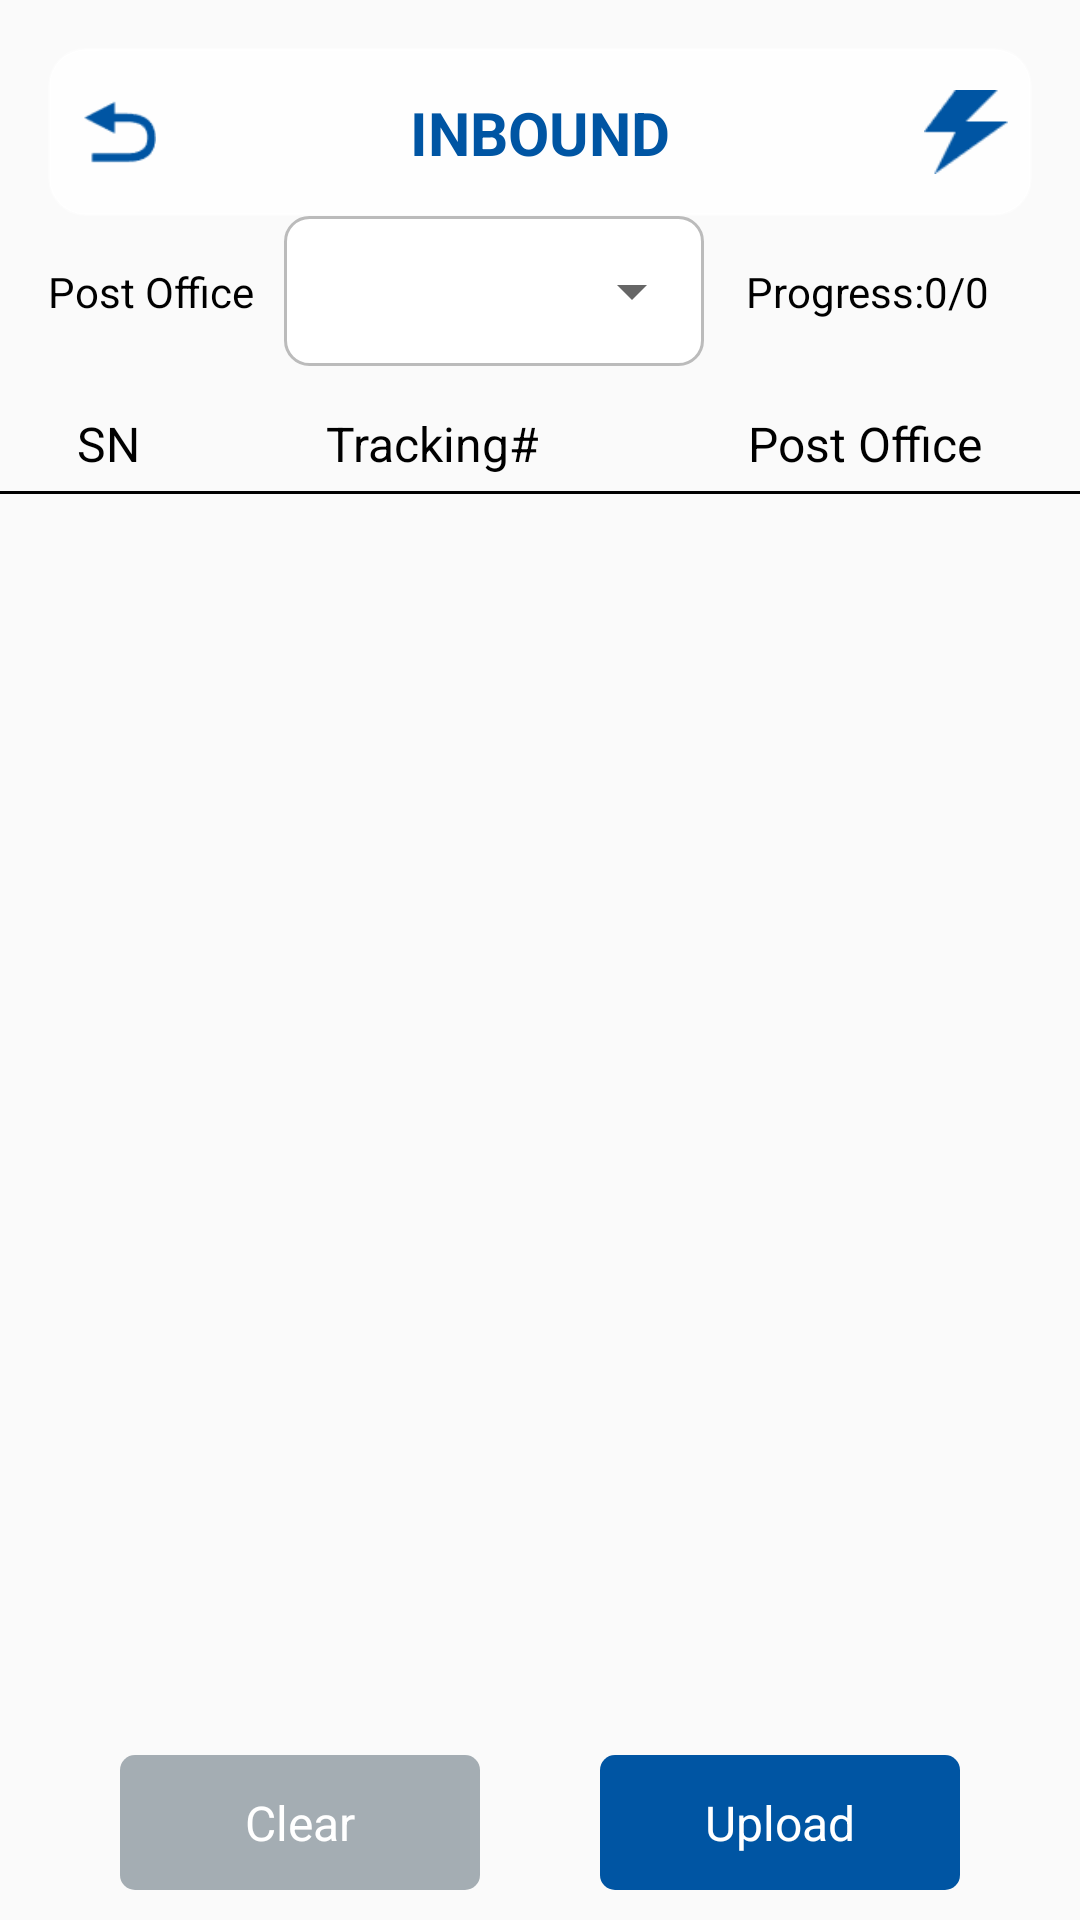

Produce the Android XML layout that renders to this screen, including the resource entries it uses.
<!-- AndroidManifest.xml: application theme AppTheme.NoActionBar.Fullscreen -->
<!-- res/layout/fragment_pon_common.xml -->
<?xml version="1.0" encoding="utf-8"?>
<androidx.constraintlayout.widget.ConstraintLayout xmlns:android="http://schemas.android.com/apk/res/android"
    android:layout_width="match_parent"
    android:layout_height="match_parent"
    xmlns:app="http://schemas.android.com/apk/res-auto"
    xmlns:tools="http://schemas.android.com/tools">

    <androidx.constraintlayout.widget.ConstraintLayout
        android:id="@+id/title_layout"
        android:layout_width="0dp"
        android:layout_height="56dp"
        android:layout_marginHorizontal="16dp"
        android:layout_marginTop="16dp"
        android:background="@drawable/bg_glass_title"
        android:elevation="4dp"
        app:layout_constraintEnd_toEndOf="parent"
        app:layout_constraintStart_toStartOf="parent"
        app:layout_constraintTop_toTopOf="parent">

        <ImageView
            android:id="@+id/tv_back"
            android:layout_width="48dp"
            android:layout_height="0dp"
            android:padding="12dp"
            android:src="@drawable/ic_back"
            app:tint="#0055A3"
            app:layout_constraintBottom_toBottomOf="parent"
            app:layout_constraintStart_toStartOf="parent"
            app:layout_constraintTop_toTopOf="parent" />

        <TextView
            android:id="@+id/tv_title"
            android:layout_width="wrap_content"
            android:layout_height="wrap_content"
            android:text="@string/inbound_title"
            android:textColor="#0055A3"
            android:textSize="20sp"
            android:textStyle="bold"
            app:layout_constraintBottom_toBottomOf="parent"
            app:layout_constraintEnd_toEndOf="parent"
            app:layout_constraintStart_toStartOf="parent"
            app:layout_constraintTop_toTopOf="parent" />

        <TextView
            android:id="@+id/tv_rfid_count"
            android:layout_width="wrap_content"
            android:layout_height="wrap_content"
            android:textSize="20sp"
            android:textColor="#0055A3"
            app:layout_constraintStart_toEndOf="@+id/tv_title"
            app:layout_constraintEnd_toStartOf="@+id/img_power"
            app:layout_constraintTop_toTopOf="@+id/tv_title"
            app:layout_constraintBottom_toBottomOf="@+id/tv_title" />

        <ImageView
            android:id="@+id/img_power"
            android:layout_width="30dp"
            android:layout_height="30dp"
            android:padding="1dp"
            android:layout_marginEnd="7dp"
            android:src="@drawable/ic_power"
            app:layout_constraintBottom_toBottomOf="parent"
            app:layout_constraintEnd_toEndOf="parent"
            app:layout_constraintTop_toTopOf="parent" />

    </androidx.constraintlayout.widget.ConstraintLayout>

    <TextView
        android:id="@id/tv_post1"
        android:layout_width="wrap_content"
        android:layout_height="wrap_content"
        android:text="Post Office"
        android:textSize="14sp"
        android:textColor="@color/black"
        app:layout_constraintTop_toTopOf="@+id/spinner_layout"
        app:layout_constraintBottom_toBottomOf="@+id/spinner_layout"
        app:layout_constraintStart_toStartOf="@+id/title_layout" />

    <RelativeLayout
        android:id="@+id/spinner_layout"
        android:layout_width="140dp"
        android:layout_height="50dp"
        android:layout_marginStart="10dp"
        android:background="@drawable/bg_border_gray_5"
        app:layout_constraintStart_toEndOf="@+id/tv_post1"
        app:layout_constraintTop_toBottomOf="@+id/title_layout" >
        <Spinner
            android:id="@+id/spinner"
            android:layout_width="match_parent"
            android:layout_height="match_parent"/>
        <TextView
            android:id="@+id/tv_site"
            android:layout_width="wrap_content"
            android:layout_height="wrap_content"
            android:layout_centerInParent="true"
            android:textSize="16sp"
            android:textColor="@color/black"
            android:visibility="gone"/>
    </RelativeLayout>

    <TextView
        android:id="@id/tv_progress"
        android:layout_width="wrap_content"
        android:layout_height="wrap_content"
        android:text="Progress:0/0"
        android:textSize="14sp"
        android:textColor="@color/black"
        app:layout_constraintTop_toTopOf="@+id/tv_post1"
        app:layout_constraintBottom_toBottomOf="@+id/tv_post1"
        app:layout_constraintEnd_toEndOf="@+id/title_layout"
        app:layout_constraintStart_toEndOf="@+id/spinner_layout" />

    <TextView
        android:id="@+id/tv_sn"
        android:layout_width="0dp"
        android:layout_height="wrap_content"
        android:text="SN"
        android:textColor="@color/black"
        android:textSize="16sp"
        android:paddingVertical="5dp"
        android:gravity="center"
        android:layout_marginTop="10dp"
        app:layout_constraintWidth_percent="0.2"
        app:layout_constraintStart_toStartOf="parent"
        app:layout_constraintTop_toBottomOf="@+id/spinner_layout"
        app:layout_constraintEnd_toStartOf="@+id/tv_tracking_id" />
    <TextView
        android:id="@+id/tv_tracking_id"
        android:layout_width="0dp"
        android:layout_height="wrap_content"
        android:text="Tracking#"
        android:textColor="@color/black"
        android:textSize="16sp"
        android:paddingVertical="5dp"
        android:gravity="center"
        app:layout_constraintWidth_percent="0.4"
        app:layout_constraintStart_toEndOf="@+id/tv_sn"
        app:layout_constraintTop_toTopOf="@+id/tv_sn"
        app:layout_constraintEnd_toStartOf="@+id/tv_post_office" />
    <TextView
        android:id="@+id/tv_post_office"
        android:layout_width="0dp"
        android:layout_height="wrap_content"
        android:text="Post Office"
        android:textColor="@color/black"
        android:textSize="16sp"
        android:paddingVertical="5dp"
        android:gravity="center"
        app:layout_constraintWidth_percent="0.4"
        app:layout_constraintStart_toEndOf="@+id/tv_tracking_id"
        app:layout_constraintTop_toTopOf="@+id/tv_tracking_id"
        app:layout_constraintEnd_toEndOf="parent" />

    <View
        android:layout_width="match_parent"
        android:layout_height="1dp"
        android:background="@color/black"
        app:layout_constraintTop_toBottomOf="@+id/tv_post_office" />

    <androidx.recyclerview.widget.RecyclerView
        android:id="@+id/inbound_rv"
        android:layout_width="match_parent"
        android:layout_height="0dp"
        android:layout_marginTop="1dp"
        android:layout_marginBottom="10dp"
        tools:listitem="@layout/item_pon_inbound"
        app:layout_constraintTop_toBottomOf="@+id/tv_post_office"
        app:layout_constraintBottom_toTopOf="@+id/btn_exceptions" />

    <TextView
        android:id="@+id/btn_exceptions"
        android:layout_width="120dp"
        android:layout_height="45dp"
        android:text="Exceptions:0"
        android:textSize="16sp"
        android:gravity="center"
        android:textColor="@color/white"
        android:background="@drawable/bg_red_20"
        android:layout_marginBottom="10dp"
        android:visibility="gone"
        app:layout_constraintEnd_toEndOf="parent"
        app:layout_constraintStart_toStartOf="parent"
        app:layout_constraintBottom_toTopOf="@+id/btn_clear" />
    <TextView
        android:id="@+id/btn_clear"
        android:layout_width="120dp"
        android:layout_height="45dp"
        android:text="Clear"
        android:textSize="16sp"
        android:gravity="center"
        android:textColor="@color/white"
        android:background="@drawable/bg_gray_5_1"
        android:layout_marginBottom="10dp"
        app:layout_constraintEnd_toStartOf="@+id/btn_upload"
        app:layout_constraintStart_toStartOf="parent"
        app:layout_constraintBottom_toBottomOf="parent" />

    <TextView
        android:id="@+id/btn_upload"
        android:layout_width="120dp"
        android:layout_height="45dp"
        android:text="Upload"
        android:textSize="16sp"
        android:gravity="center"
        android:textColor="@color/white"
        app:layout_constraintStart_toEndOf="@+id/btn_clear"
        android:background="@drawable/bg_blue_5"
        app:layout_constraintEnd_toEndOf="parent"
        app:layout_constraintBottom_toBottomOf="@id/btn_clear"/>

</androidx.constraintlayout.widget.ConstraintLayout>
<!-- res/layout/item_pon_inbound.xml (included above) -->
<?xml version="1.0" encoding="utf-8"?>
<androidx.constraintlayout.widget.ConstraintLayout xmlns:android="http://schemas.android.com/apk/res/android"
    android:layout_width="match_parent"
    android:layout_height="wrap_content"
    xmlns:app="http://schemas.android.com/apk/res-auto"
    xmlns:tools="http://schemas.android.com/tools">

    <TextView
        android:id="@+id/item_sn"
        android:layout_width="0dp"
        android:layout_height="match_parent"
        android:gravity="center"
        tools:text="123"
        android:textColor="@color/black"
        android:textSize="15sp"
        app:layout_constraintWidth_percent="0.2"
        app:layout_constraintEnd_toStartOf="@+id/item_traking_id"
        app:layout_constraintStart_toStartOf="parent"
        app:layout_constraintTop_toTopOf="parent"
        app:layout_constraintBottom_toBottomOf="parent"/>

    <TextView
        android:id="@+id/item_traking_id"
        android:layout_width="0dp"
        android:layout_height="match_parent"
        android:gravity="center"
        tools:text="Tracking#"
        android:textColor="@color/black"
        android:textSize="15sp"
        app:layout_constraintWidth_percent="0.4"
        app:layout_constraintEnd_toStartOf="@+id/item_post_office"
        app:layout_constraintStart_toEndOf="@+id/item_sn"
        app:layout_constraintTop_toTopOf="parent"
        app:layout_constraintBottom_toBottomOf="parent" />

    <TextView
        android:id="@+id/item_post_office"
        android:layout_width="0dp"
        android:layout_height="match_parent"
        android:gravity="center"
        tools:text="Postal Code"
        android:textColor="@color/black"
        android:textSize="15sp"
        app:layout_constraintWidth_percent="0.4"
        app:layout_constraintEnd_toEndOf="parent"
        app:layout_constraintStart_toEndOf="@+id/item_traking_id"
        app:layout_constraintTop_toTopOf="parent"
        app:layout_constraintBottom_toBottomOf="parent" />

</androidx.constraintlayout.widget.ConstraintLayout>
<!-- resources referenced by this layout -->
<resources>
  <color name="black">#FF000000</color>
  <color name="white">#FFFFFFFF</color>
  <!-- drawable bg_blue_5 (drawable-v24) -->
  <?xml version="1.0" encoding="utf-8"?>
  <shape xmlns:android="http://schemas.android.com/apk/res/android">
      <solid android:color="#0055A3" />
      <corners android:radius="5dp" />
  </shape>
  <!-- drawable bg_border_gray_5 (drawable-v24) -->
  <?xml version="1.0" encoding="utf-8"?>
  <shape xmlns:android="http://schemas.android.com/apk/res/android">
      <solid android:color="#ffffff" />
      <corners android:radius="8dp" />
      <stroke android:color="#bbbbbb" android:width="1dp" />
  </shape>
  <!-- drawable bg_glass_title (drawable) -->
  <?xml version="1.0" encoding="utf-8"?>
  <shape xmlns:android="http://schemas.android.com/apk/res/android"
      android:shape="rectangle">
      <solid android:color="#E6FFFFFF" /> 
      <corners android:radius="12dp" />
      <stroke android:width="1dp" android:color="#4DFFFFFF" /> 
  </shape>
  <!-- drawable bg_gray_5_1 (drawable-v24) -->
  <?xml version="1.0" encoding="utf-8"?>
  <shape xmlns:android="http://schemas.android.com/apk/res/android">
      <solid android:color="#a4adb3" />
      <corners android:radius="5dp" />
  </shape>
  <!-- drawable bg_red_20 (drawable-v24) -->
  <?xml version="1.0" encoding="utf-8"?>
  <shape xmlns:android="http://schemas.android.com/apk/res/android">
      <solid android:color="#ed0e0e" />
      <corners android:radius="20dp" />
  </shape>
  <!-- drawable ic_back: png bitmap (drawable-v24, 823 bytes) -->
  <!-- drawable ic_power: png bitmap (drawable-v24, 850 bytes) -->
  <string name="inbound_title">INBOUND</string>
  <style name="AppTheme.NoActionBar.Fullscreen" parent="Theme.AppCompat.Light.NoActionBar">
          
          <item name="android:windowFullscreen">true</item>
          <item name="android:windowTranslucentStatus">true</item>
          <item name="android:windowTranslucentNavigation">true</item>
          
          <item name="android:statusBarColor">@android:color/transparent</item>
          <item name="android:navigationBarColor">@android:color/transparent</item>
      </style>
</resources>
